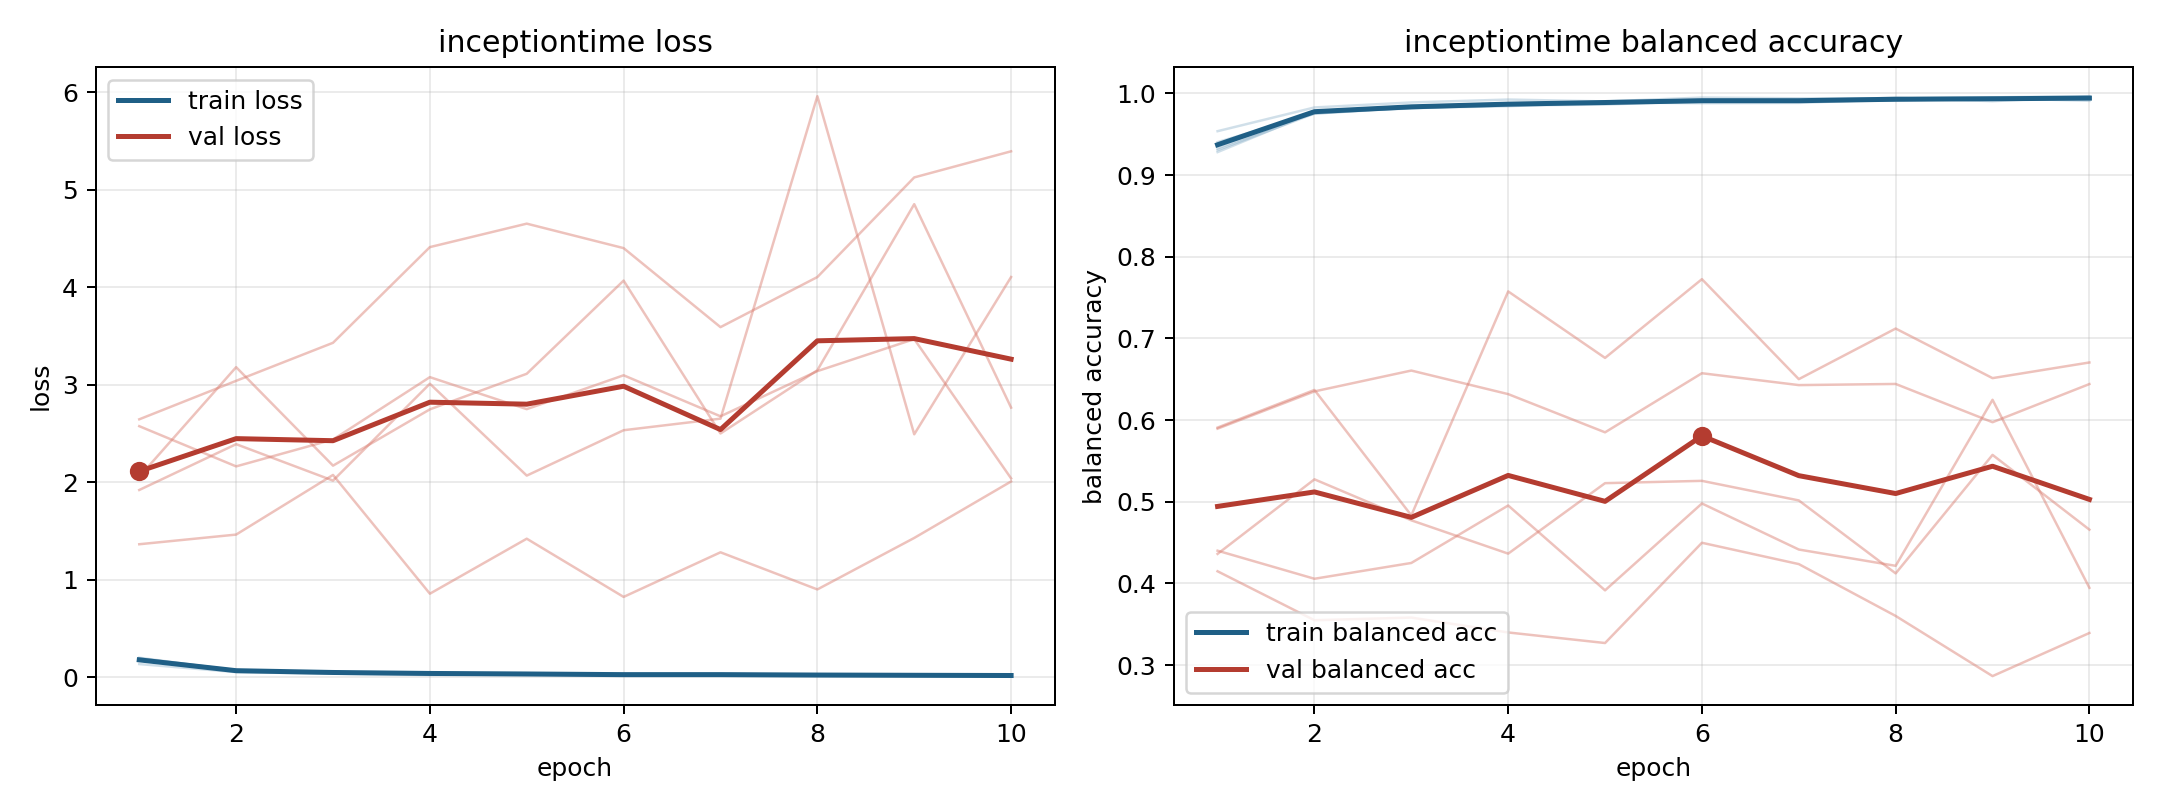

Values plotted in this chart, from the file beside it:
model, fold, epoch, train_loss, train_balanced_accuracy, val_loss, val_balanced_accuracy
inceptiontime, 1, 1, 0.1345, 0.9538, 2.645, 0.4149
inceptiontime, 1, 2, 0.05192, 0.9829, 3.04, 0.355
inceptiontime, 1, 3, 0.03615, 0.989, 3.43, 0.3582
inceptiontime, 1, 4, 0.02204, 0.9925, 4.412, 0.34
inceptiontime, 1, 5, 0.02812, 0.9902, 4.652, 0.3271
inceptiontime, 1, 6, 0.01563, 0.995, 4.401, 0.4498
inceptiontime, 1, 7, 0.01779, 0.994, 3.591, 0.4237
inceptiontime, 1, 8, 0.01852, 0.9939, 4.104, 0.3602
inceptiontime, 1, 9, 0.01409, 0.9952, 5.126, 0.2866
inceptiontime, 1, 10, 0.01193, 0.9966, 5.394, 0.3394
inceptiontime, 2, 1, 0.1926, 0.9307, 2.575, 0.5896
inceptiontime, 2, 2, 0.07133, 0.9754, 2.162, 0.6352
inceptiontime, 2, 3, 0.05259, 0.9824, 2.438, 0.6607
inceptiontime, 2, 4, 0.04228, 0.9852, 3.078, 0.6318
inceptiontime, 2, 5, 0.0312, 0.99, 2.749, 0.5851
inceptiontime, 2, 6, 0.02772, 0.9905, 3.097, 0.6574
inceptiontime, 2, 7, 0.02704, 0.9915, 2.676, 0.6429
inceptiontime, 2, 8, 0.01774, 0.9947, 3.139, 0.6443
inceptiontime, 2, 9, 0.02828, 0.9905, 3.468, 0.5974
inceptiontime, 2, 10, 0.01099, 0.9962, 2.039, 0.6442
inceptiontime, 3, 1, 0.1718, 0.9404, 1.92, 0.4362
inceptiontime, 3, 2, 0.07269, 0.9753, 2.39, 0.5275
inceptiontime, 3, 3, 0.04828, 0.9829, 2.016, 0.4773
inceptiontime, 3, 4, 0.04299, 0.9852, 3.01, 0.4365
inceptiontime, 3, 5, 0.04076, 0.9864, 2.068, 0.5228
inceptiontime, 3, 6, 0.02889, 0.9907, 2.533, 0.5256
inceptiontime, 3, 7, 0.0236, 0.9917, 2.652, 0.5017
inceptiontime, 3, 8, 0.02621, 0.9915, 5.96, 0.4124
inceptiontime, 3, 9, 0.01861, 0.994, 2.491, 0.5574
inceptiontime, 3, 10, 0.0192, 0.9941, 4.105, 0.4659
inceptiontime, 4, 1, 0.1993, 0.9282, 1.364, 0.5909
inceptiontime, 4, 2, 0.06854, 0.9771, 1.463, 0.6369
inceptiontime, 4, 3, 0.04971, 0.9823, 2.075, 0.4833
inceptiontime, 4, 4, 0.04657, 0.9844, 0.8563, 0.7576
inceptiontime, 4, 5, 0.03228, 0.989, 1.42, 0.6762
inceptiontime, 4, 6, 0.03378, 0.9881, 0.8232, 0.7726
inceptiontime, 4, 7, 0.03464, 0.9884, 1.281, 0.6502
inceptiontime, 4, 8, 0.02301, 0.993, 0.9, 0.7121
inceptiontime, 4, 9, 0.01741, 0.9944, 1.428, 0.6514
inceptiontime, 4, 10, 0.02564, 0.991, 2.008, 0.6706
inceptiontime, 5, 1, 0.1899, 0.9327, 2.056, 0.4401
inceptiontime, 5, 2, 0.06825, 0.9778, 3.18, 0.4058
inceptiontime, 5, 3, 0.05412, 0.9816, 2.17, 0.4251
inceptiontime, 5, 4, 0.03717, 0.9873, 2.747, 0.4955
inceptiontime, 5, 5, 0.03136, 0.9889, 3.112, 0.3916
inceptiontime, 5, 6, 0.02411, 0.9915, 4.068, 0.4979
inceptiontime, 5, 7, 0.02733, 0.99, 2.5, 0.4416
inceptiontime, 5, 8, 0.02375, 0.9915, 3.148, 0.4216
inceptiontime, 5, 9, 0.01849, 0.9934, 4.852, 0.6249
inceptiontime, 5, 10, 0.01775, 0.9936, 2.765, 0.3947
